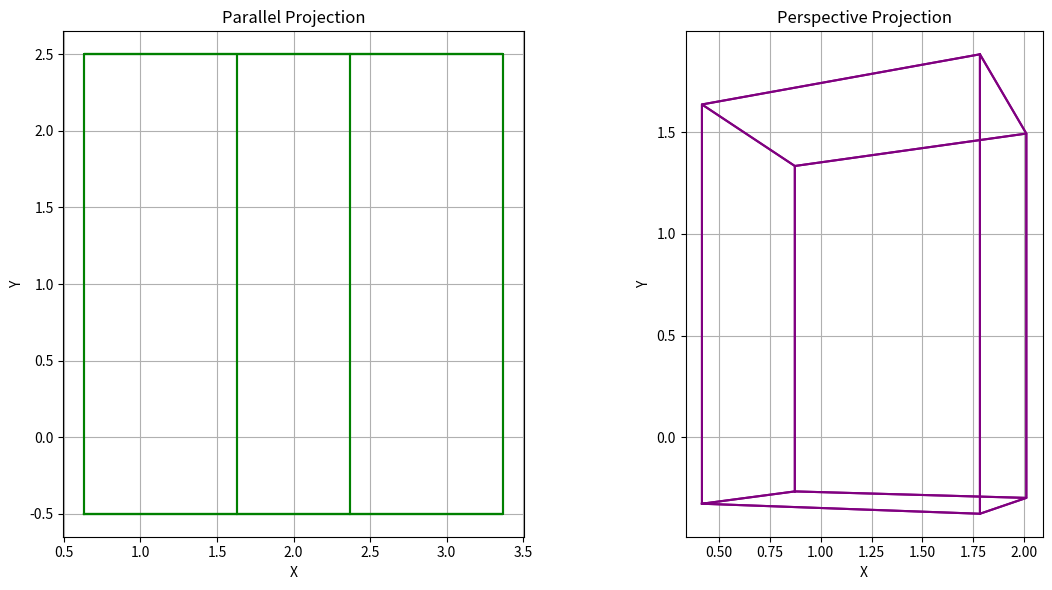

Python code for this plot:
import numpy as np
import matplotlib.pyplot as plt
from mpl_toolkits.mplot3d.art3d import Poly3DCollection

# ---------- 3D Transformation Matrices ----------
def translate(points, tx, ty, tz):
    T = np.array([
        [1, 0, 0, tx],
        [0, 1, 0, ty],
        [0, 0, 1, tz],
        [0, 0, 0, 1]
    ])
    return apply_transform(points, T)

def scale(points, sx, sy, sz):
    S = np.array([
        [sx, 0, 0, 0],
        [0, sy, 0, 0],
        [0, 0, sz, 0],
        [0, 0, 0, 1]
    ])
    return apply_transform(points, S)

def rotate_y(points, angle_deg):
    angle = np.radians(angle_deg)
    R = np.array([
        [np.cos(angle), 0, np.sin(angle), 0],
        [0, 1, 0, 0],
        [-np.sin(angle), 0, np.cos(angle), 0],
        [0, 0, 0, 1]
    ])
    return apply_transform(points, R)

def apply_transform(points, matrix):
    homogeneous = np.hstack((points, np.ones((points.shape[0], 1))))
    transformed = homogeneous @ matrix.T
    return transformed[:, :3]

# ---------- Projection Functions ----------
def parallel_projection(points):
    # Orthographic: simply drop Z
    return points[:, :2]

def perspective_projection(points, d=2):
    # Project 3D to 2D using perspective formula
    projected = []
    for x, y, z in points:
        factor = d / (d + z) if d + z != 0 else 1
        xp = x * factor
        yp = y * factor
        projected.append((xp, yp))
    return np.array(projected)

# ---------- Draw 2D Wireframe ----------
def draw_wireframe(ax, projected_points, title, color='blue'):
    faces = [
        [0, 1, 2, 3],  # Bottom
        [4, 5, 6, 7],  # Top
        [0, 1, 5, 4],  # Front
        [2, 3, 7, 6],  # Back
        [1, 2, 6, 5],  # Right
        [0, 3, 7, 4]   # Left
    ]
    for face in faces:
        x = [projected_points[i][0] for i in face + [face[0]]]
        y = [projected_points[i][1] for i in face + [face[0]]]
        ax.plot(x, y, color=color)

    ax.set_title(title)
    ax.set_xlabel("X")
    ax.set_ylabel("Y")
    ax.grid(True)
    ax.set_aspect('equal')

# ---------- Main ----------
# Define a cube centered at origin (size = 2 units)
cube = np.array([
    [-1, -1, -1],
    [ 1, -1, -1],
    [ 1,  1, -1],
    [-1,  1, -1],
    [-1, -1,  1],
    [ 1, -1,  1],
    [ 1,  1,  1],
    [-1,  1,  1],
])

# Apply transformations
cube = scale(cube, 1, 1.5, 1)
cube = rotate_y(cube, 30)
cube = translate(cube, 2, 1, 3)

# Project using parallel and perspective
parallel = parallel_projection(cube)
perspective = perspective_projection(cube, d=5)

# ---------- Plotting ----------
fig, (ax1, ax2) = plt.subplots(1, 2, figsize=(12, 6))
draw_wireframe(ax1, parallel, "Parallel Projection", color='green')
draw_wireframe(ax2, perspective, "Perspective Projection", color='purple')
plt.tight_layout()
plt.show()
